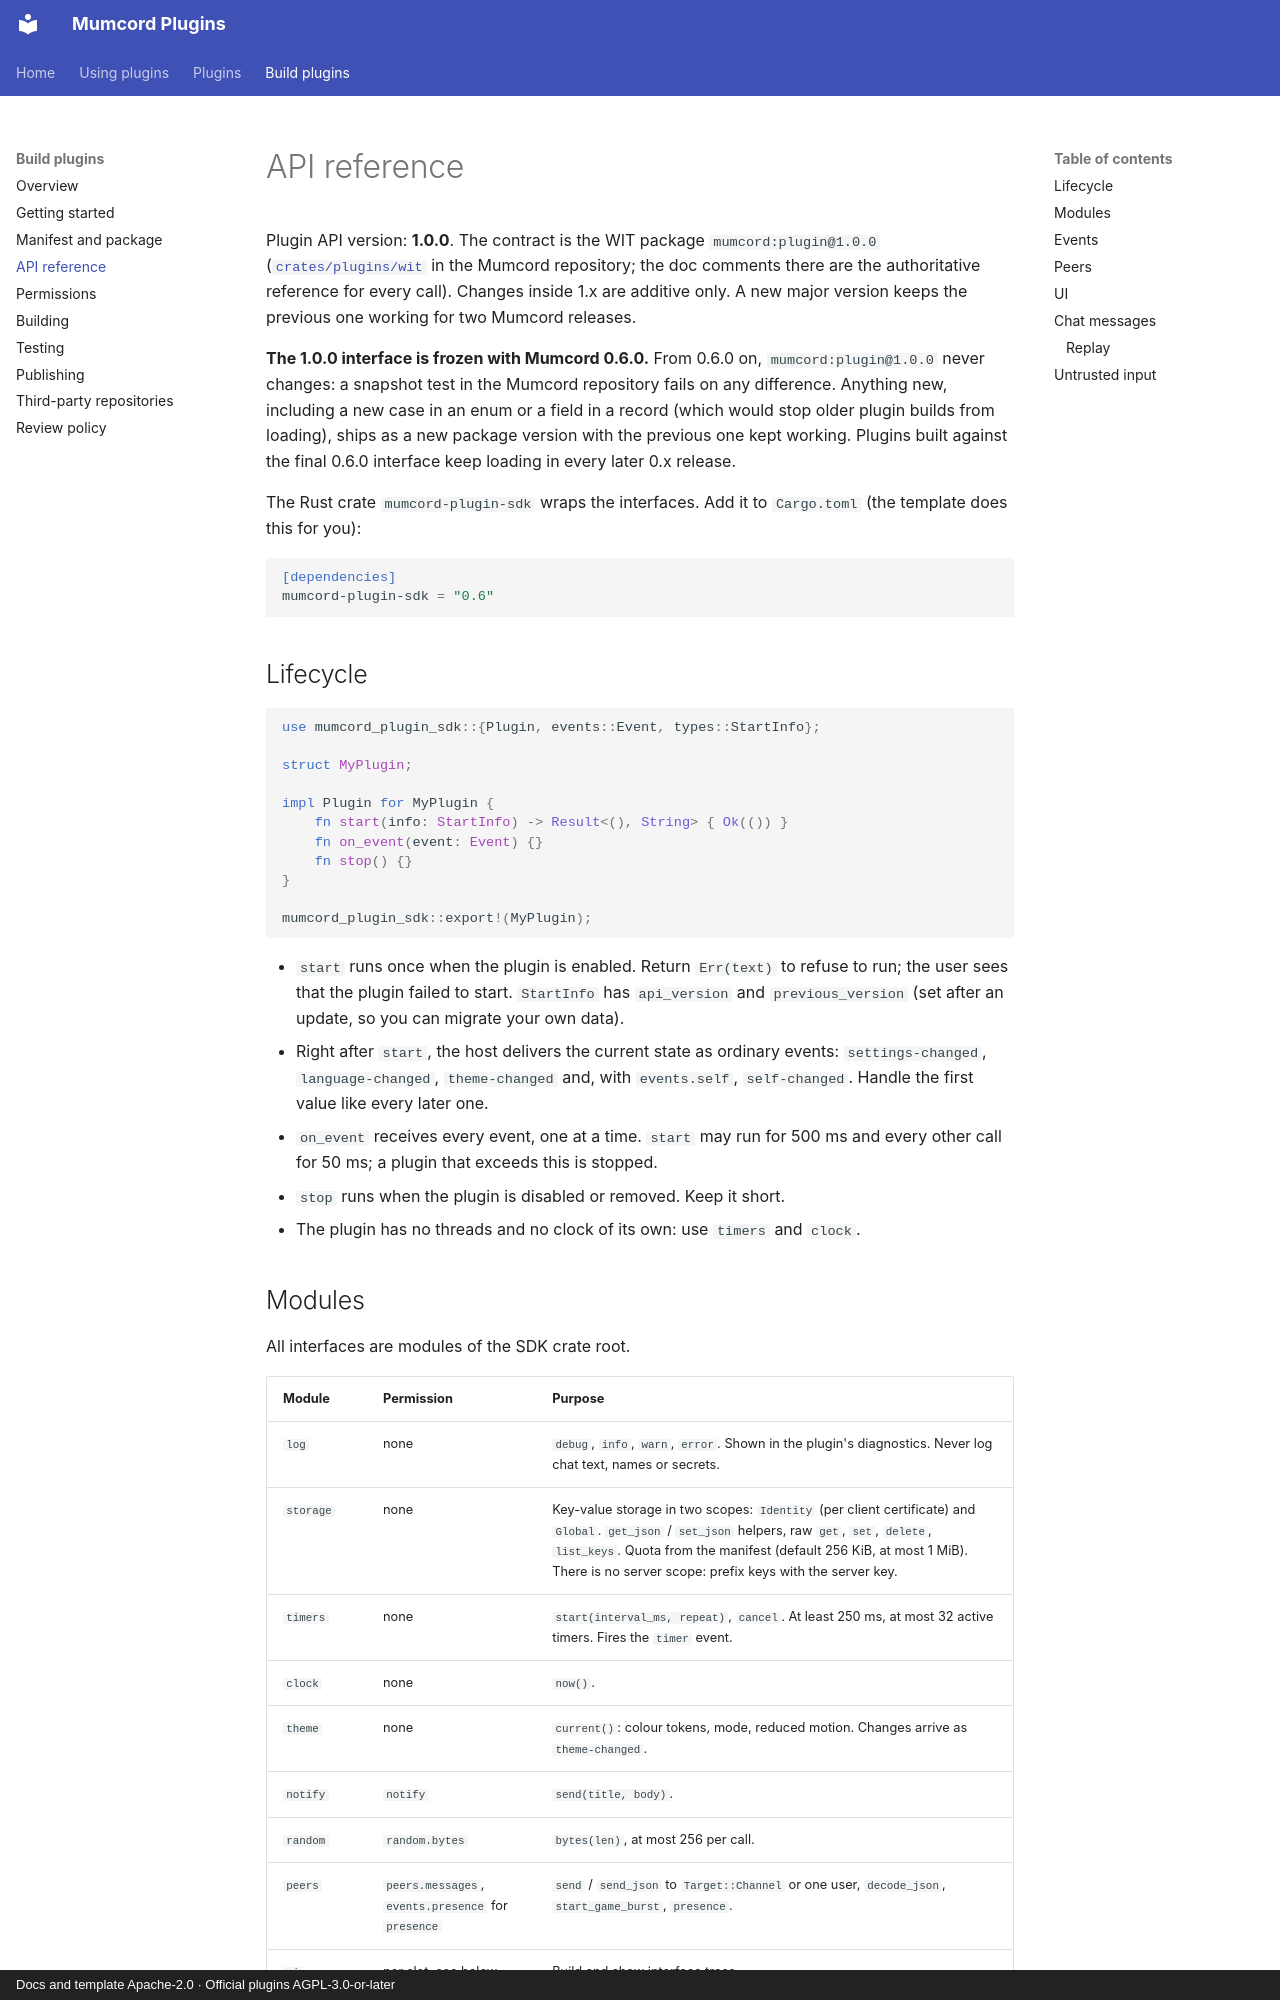

repository: Mumcord/plugins · page: api/index.html · generator: mkdocs · copyright: Docs and template Apache-2.0 · Official plugins AGPL-3.0-or-later

# API reference

Plugin API version: **1.0.0**. The contract is the WIT package `mumcord:plugin@1.0.0`
([`crates/plugins/wit`](https://github.com/Mumcord/mumcord/tree/main/crates/plugins/wit) in the
Mumcord repository; the doc comments there are the authoritative reference for every call). Changes
inside 1.x are additive only. A new major version keeps the previous one working for two Mumcord
releases.

**The 1.0.0 interface is frozen with Mumcord 0.6.0.** From 0.6.0 on, `mumcord:plugin@1.0.0` never
changes: a snapshot test in the Mumcord repository fails on any difference. Anything new, including
a new case in an enum or a field in a record (which would stop older plugin builds from loading),
ships as a new package version with the previous one kept working. Plugins built against the final
0.6.0 interface keep loading in every later 0.x release.

The Rust crate `mumcord-plugin-sdk` wraps the interfaces. Add it to `Cargo.toml` (the template does
this for you):

```toml
[dependencies]
mumcord-plugin-sdk = "0.6"
```

## Lifecycle

```rust
use mumcord_plugin_sdk::{Plugin, events::Event, types::StartInfo};

struct MyPlugin;

impl Plugin for MyPlugin {
    fn start(info: StartInfo) -> Result<(), String> { Ok(()) }
    fn on_event(event: Event) {}
    fn stop() {}
}

mumcord_plugin_sdk::export!(MyPlugin);
```

- `start` runs once when the plugin is enabled. Return `Err(text)` to refuse to run; the user sees
  that the plugin failed to start. `StartInfo` has `api_version` and `previous_version` (set after an
  update, so you can migrate your own data).
- Right after `start`, the host delivers the current state as ordinary events: `settings-changed`,
  `language-changed`, `theme-changed` and, with `events.self`, `self-changed`. Handle the first
  value like every later one.
- `on_event` receives every event, one at a time. `start` may run for 500 ms and every other call
  for 50 ms; a plugin that exceeds this is stopped.
- `stop` runs when the plugin is disabled or removed. Keep it short.
- The plugin has no threads and no clock of its own: use `timers` and `clock`.
